Dataset: floro-dataset (GitHub, ThaRushi0809/floro-dataset). Classes: anthracnose, healthy, soft rot.

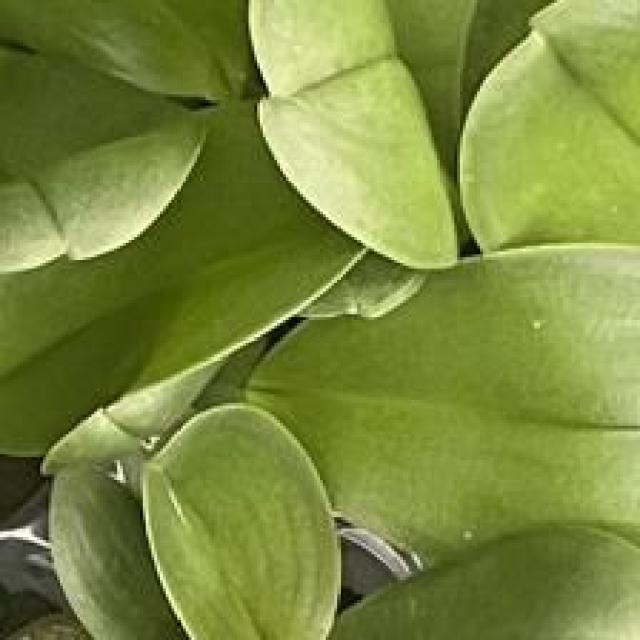
Label: healthy

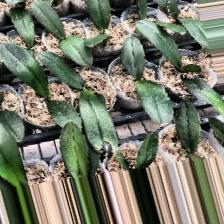
Label: anthracnose

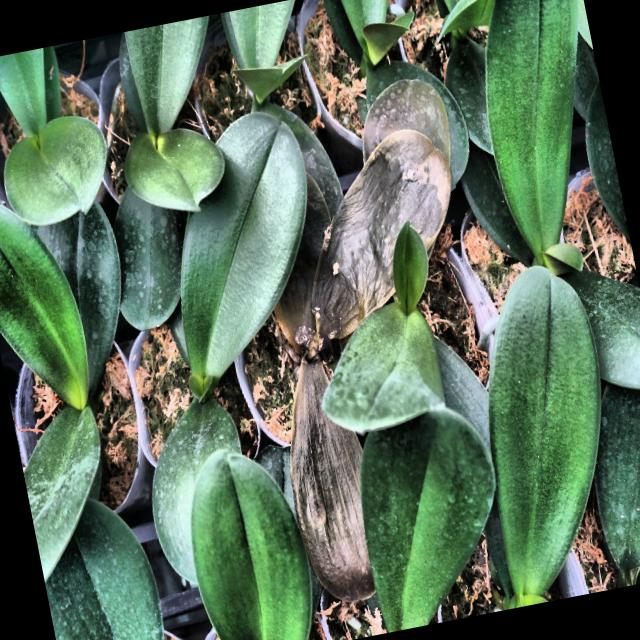
Label: soft rot

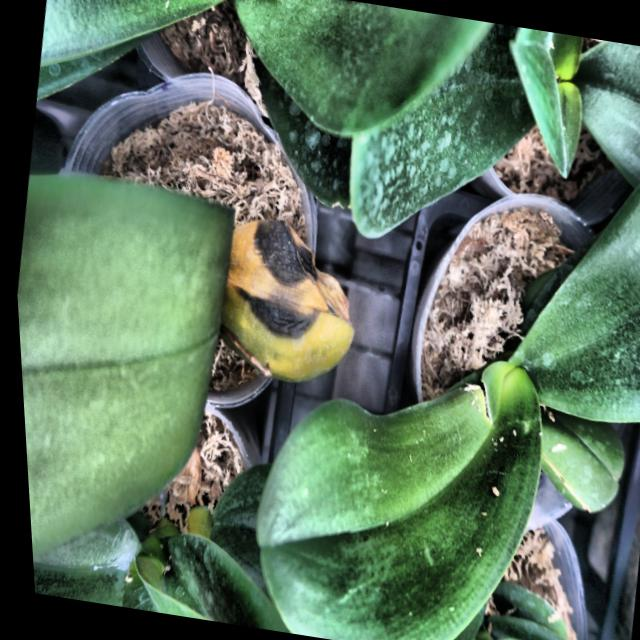
Label: anthracnose

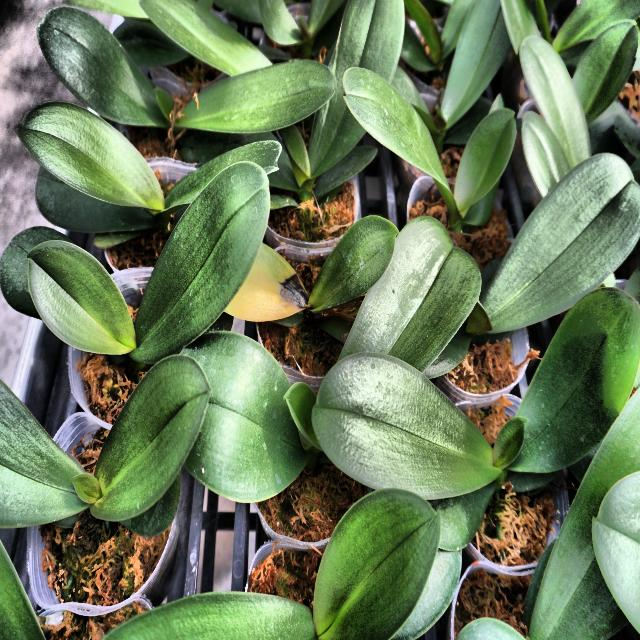
Label: anthracnose

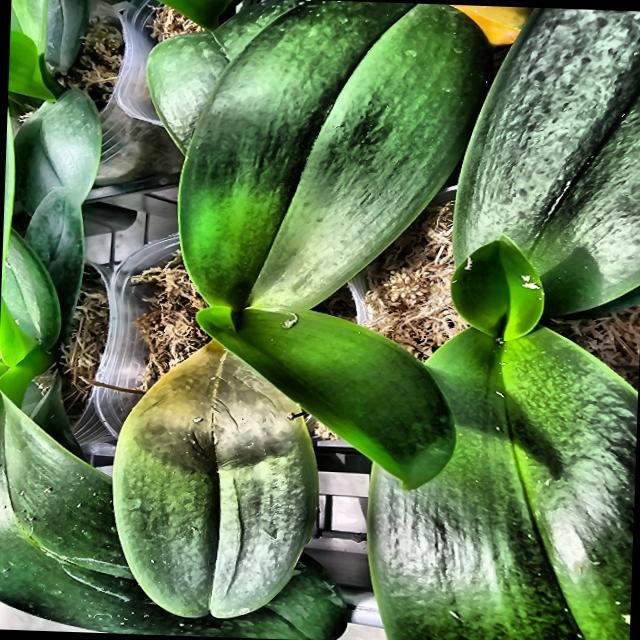
Label: soft rot
